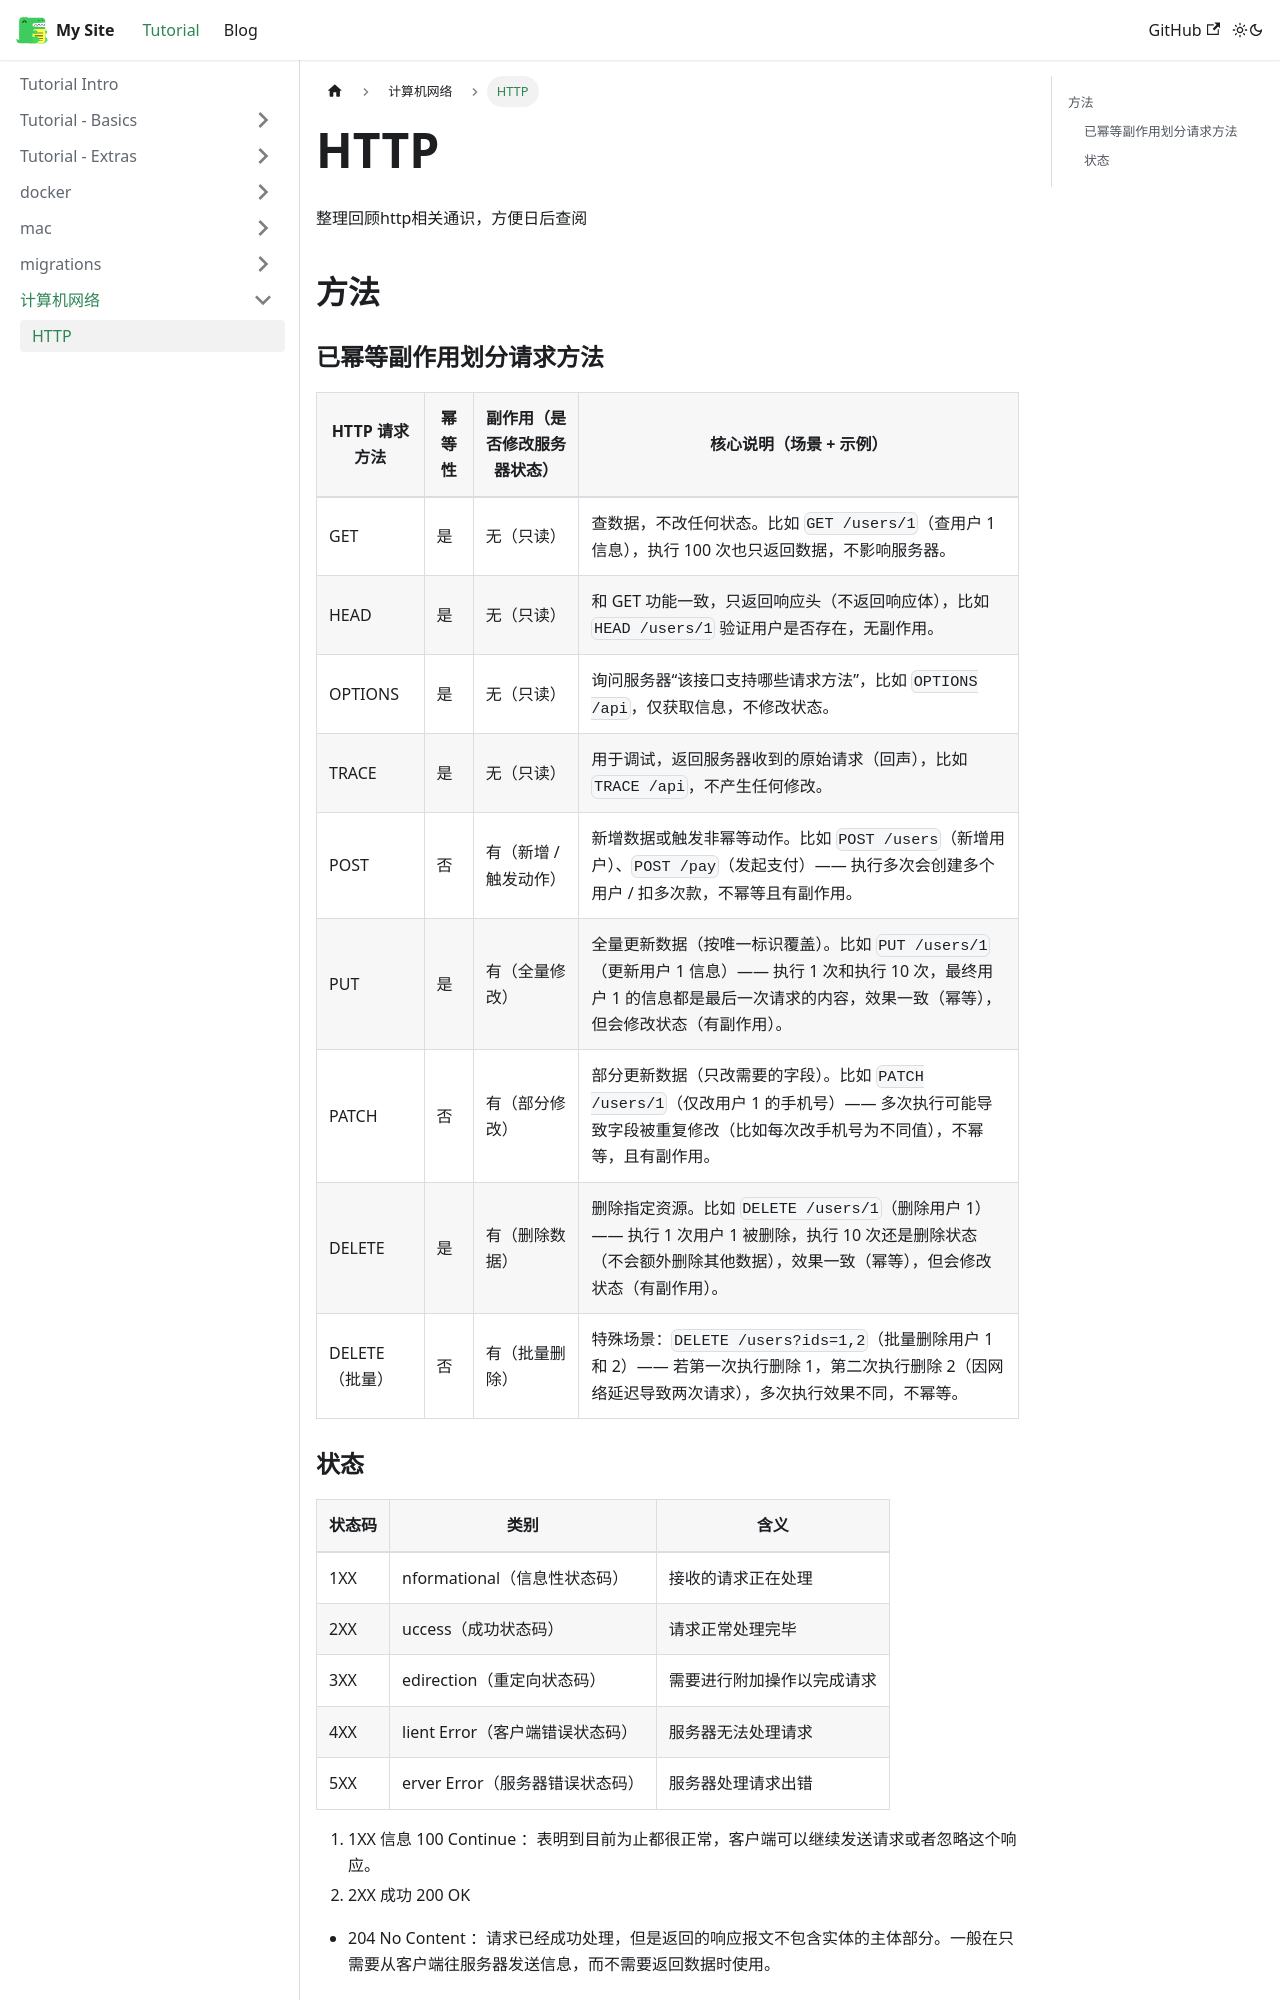

repository: x7788778/Docusaurus-page · page: docs/计算机网络/http/index.html · generator: docusaurus

# HTTP

整理回顾http相关通识，方便日后查阅

## 方法
### 已幂等副作用划分请求方法
| HTTP 请求方法       | 幂等性 | 副作用（是否修改服务器状态） | 核心说明（场景 + 示例）                                                                 |
|--------------------|--------|------------------------------|----------------------------------------------------------------------------------------|
| GET                | 是     | 无（只读）                   | 查数据，不改任何状态。比如 `GET /users/1`（查用户 1 信息），执行 100 次也只返回数据，不影响服务器。 |
| HEAD               | 是     | 无（只读）                   | 和 GET 功能一致，只返回响应头（不返回响应体），比如 `HEAD /users/1` 验证用户是否存在，无副作用。 |
| OPTIONS            | 是     | 无（只读）                   | 询问服务器“该接口支持哪些请求方法”，比如 `OPTIONS /api`，仅获取信息，不修改状态。         |
| TRACE              | 是     | 无（只读）                   | 用于调试，返回服务器收到的原始请求（回声），比如 `TRACE /api`，不产生任何修改。           |
| POST               | 否     | 有（新增 / 触发动作）        | 新增数据或触发非幂等动作。比如 `POST /users`（新增用户）、`POST /pay`（发起支付）—— 执行多次会创建多个用户 / 扣多次款，不幂等且有副作用。 |
| PUT                | 是     | 有（全量修改）               | 全量更新数据（按唯一标识覆盖）。比如 `PUT /users/1`（更新用户 1 信息）—— 执行 1 次和执行 10 次，最终用户 1 的信息都是最后一次请求的内容，效果一致（幂等），但会修改状态（有副作用）。 |
| PATCH              | 否     | 有（部分修改）               | 部分更新数据（只改需要的字段）。比如 `PATCH /users/1`（仅改用户 1 的手机号）—— 多次执行可能导致字段被重复修改（比如每次改手机号为不同值），不幂等，且有副作用。 |
| DELETE             | 是     | 有（删除数据）               | 删除指定资源。比如 `DELETE /users/1`（删除用户 1）—— 执行 1 次用户 1 被删除，执行 10 次还是删除状态（不会额外删除其他数据），效果一致（幂等），但会修改状态（有副作用）。 |
| DELETE（批量）     | 否     | 有（批量删除）               | 特殊场景：`DELETE /users?ids=1,2`（批量删除用户 1 和 2）—— 若第一次执行删除 1，第二次执行删除 2（因网络延迟导致两次请求），多次执行效果不同，不幂等。 |
